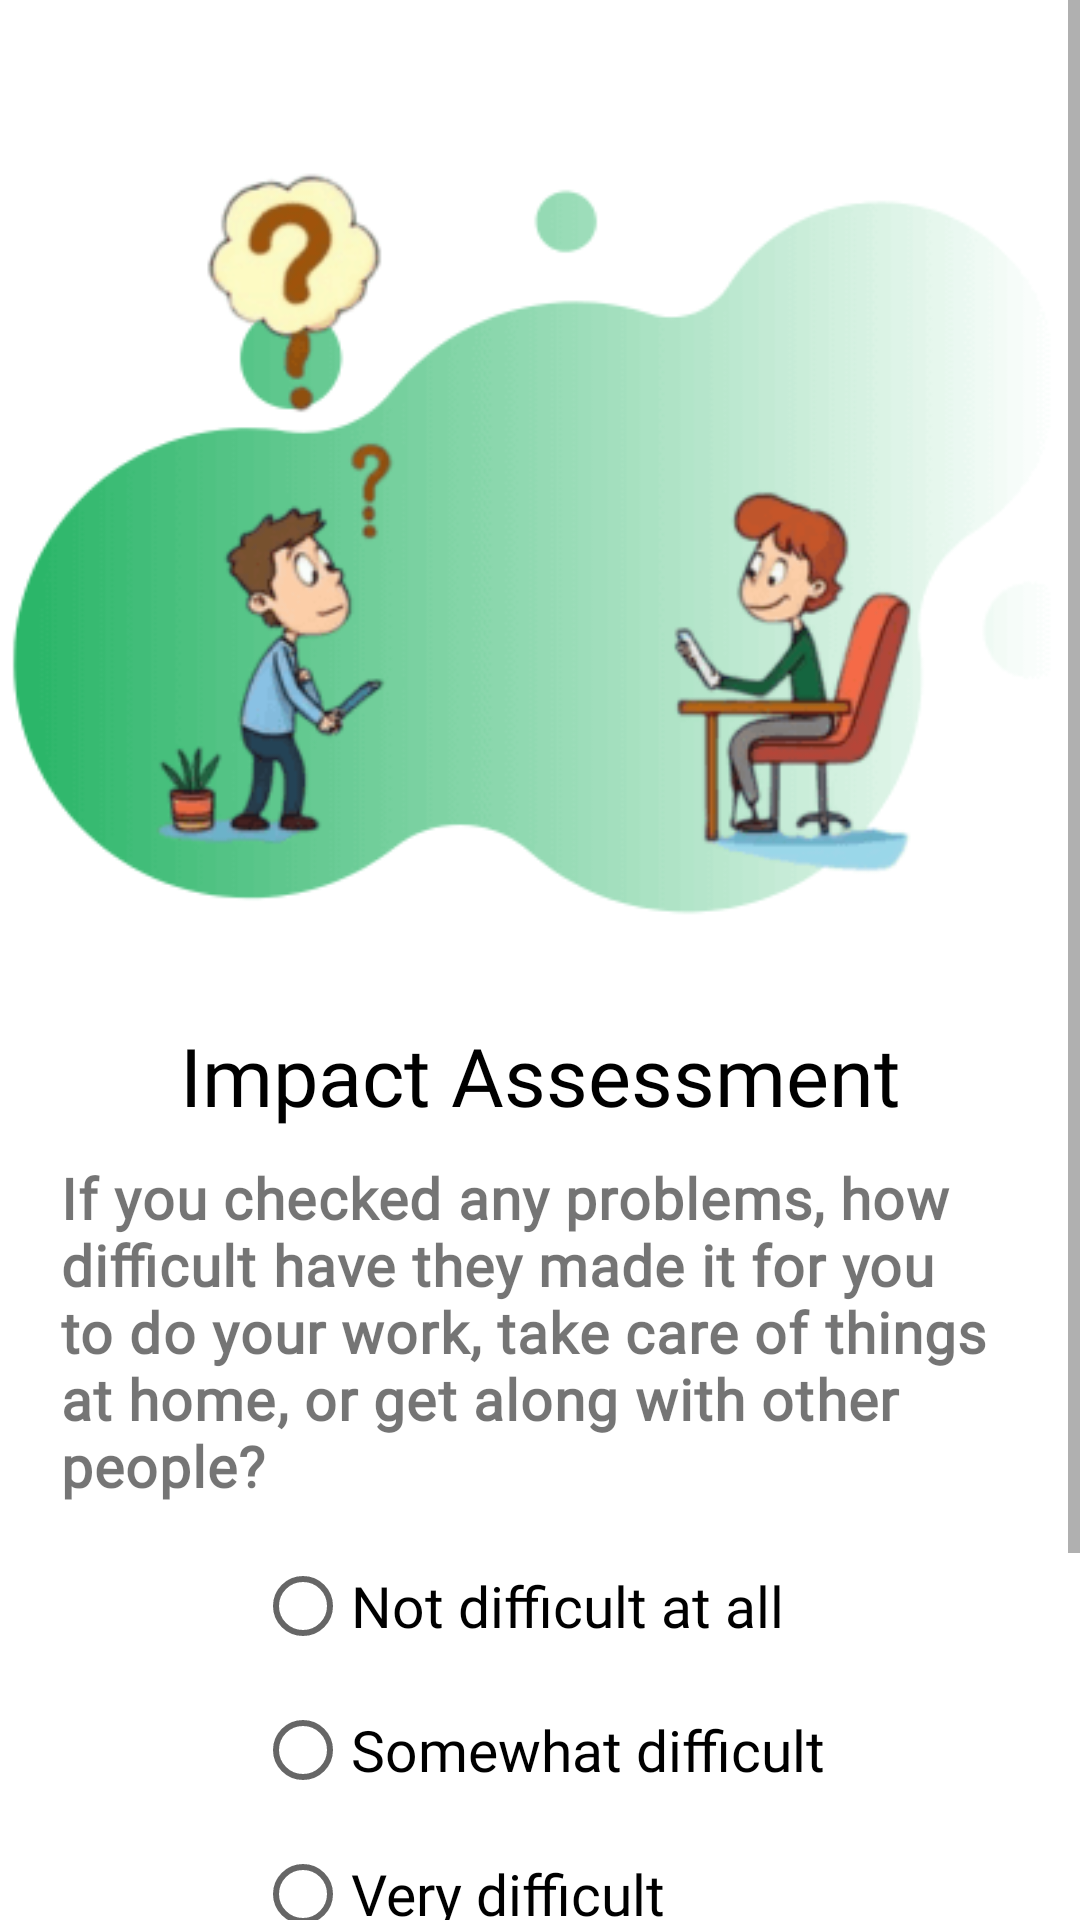

The Android layout XML behind this screen, and the referenced resources:
<!-- AndroidManifest.xml: application theme Theme.Smile_V1 -->
<!-- res/layout/activity_end_question.xml -->
<?xml version="1.0" encoding="utf-8"?>
<ScrollView xmlns:android="http://schemas.android.com/apk/res/android"
    xmlns:app="http://schemas.android.com/apk/res-auto"
    xmlns:tools="http://schemas.android.com/tools"
    android:layout_width="match_parent"
    android:layout_height="match_parent"
    tools:context=".EndQuestionActivity">

    <androidx.constraintlayout.widget.ConstraintLayout
        android:layout_width="match_parent"
        android:layout_height="wrap_content"
        android:paddingBottom="20dp">

        <ImageView
            android:id="@+id/img"
            android:layout_width="wrap_content"
            android:layout_height="wrap_content"
            android:layout_marginTop="20dp"
            app:layout_constraintEnd_toEndOf="parent"
            app:layout_constraintStart_toStartOf="parent"
            app:layout_constraintTop_toTopOf="parent"
            app:srcCompat="@drawable/anx_que_end" />

        <TextView
            android:id="@+id/topic"
            android:layout_width="wrap_content"
            android:layout_height="wrap_content"
            android:layout_marginTop="-80dp"
            android:fontFamily="@font/poppins_semibold"
            android:text="Impact Assessment"
            android:textColor="@color/black"
            android:textSize="27sp"
            app:layout_constraintEnd_toEndOf="parent"
            app:layout_constraintStart_toStartOf="parent"
            app:layout_constraintTop_toBottomOf="@+id/img" />

        <TextView
            android:id="@+id/question"
            android:layout_width="match_parent"
            android:layout_height="wrap_content"
            android:layout_marginStart="20dp"
            android:layout_marginTop="10dp"
            android:layout_marginEnd="20dp"
            android:fontFamily="@font/poppins_regular"
            android:text="If you checked any problems, how difficult have they made it for you to do your work, take care of things at home, or get along with other people?"
            android:textSize="19sp"
            android:textStyle="bold"
            android:letterSpacing="0.02"
            app:layout_constraintEnd_toEndOf="parent"
            app:layout_constraintStart_toStartOf="parent"
            app:layout_constraintTop_toBottomOf="@+id/topic" />

        <RadioGroup
            android:id="@+id/radioGroup"
            android:layout_width="wrap_content"
            android:layout_height="wrap_content"
            android:layout_marginTop="10dp"
            app:layout_constraintEnd_toEndOf="parent"
            app:layout_constraintStart_toStartOf="parent"
            app:layout_constraintTop_toBottomOf="@+id/question" >

            <RadioButton
                android:id="@+id/rbNotDifficultAtAll"
                android:layout_width="match_parent"
                android:layout_height="wrap_content"
                android:text="Not difficult at all "
                android:fontFamily="@font/poppins_regular"
                android:textSize="19sp"/>

            <RadioButton
                android:id="@+id/rbSomewhatDifficult"
                android:layout_width="match_parent"
                android:layout_height="wrap_content"
                android:text="Somewhat difficult"
                android:fontFamily="@font/poppins_regular"
                android:textSize="19sp"/>

            <RadioButton
                android:id="@+id/rbVeyDifficult"
                android:layout_width="match_parent"
                android:layout_height="wrap_content"
                android:text="Very difficult"
                android:fontFamily="@font/poppins_regular"
                android:textSize="19sp"/>

            <RadioButton
                android:id="@+id/rbExtremelyDifficult"
                android:layout_width="match_parent"
                android:layout_height="wrap_content"
                android:text="Extremely difficult"
                android:fontFamily="@font/poppins_regular"
                android:textSize="19sp"/>
        </RadioGroup>

        <androidx.appcompat.widget.AppCompatButton
            android:id="@+id/btnFinish"
            android:layout_width="match_parent"
            android:layout_height="wrap_content"
            android:layout_marginStart="20dp"
            android:layout_marginTop="20dp"
            android:layout_marginEnd="20dp"
            app:layout_constraintEnd_toEndOf="parent"
            app:layout_constraintStart_toStartOf="parent"
            app:layout_constraintTop_toBottomOf="@+id/radioGroup"
            android:text="Next"
            android:paddingTop="10dp"
            android:paddingBottom="10dp"
            android:background="@drawable/green_btn"
            android:textColor="@color/white"
            android:textSize="20sp"
            android:fontFamily="@font/poppins_semibold"/>

    </androidx.constraintlayout.widget.ConstraintLayout>
</ScrollView>
<!-- resources referenced by this layout -->
<resources>
  <color name="black">#FF000000</color>
  <color name="white">#FFFFFFFF</color>
  <!-- drawable anx_que_end: png bitmap (drawable, 15295 bytes) -->
  <style name="Theme.Smile_V1" parent="Base.Theme.Smile_V1" />
  <style name="Base.Theme.Smile_V1" parent="Theme.MaterialComponents.DayNight.NoActionBar">
          <item name="colorPrimary">@color/splash_screen_blue</item>
          <item name="colorOnBackground">@color/white</item>
          
          <item name="android:windowContentTransitions">true</item>
  
          
          
      </style>
  <color name="splash_screen_blue">#0097b2</color>
</resources>
